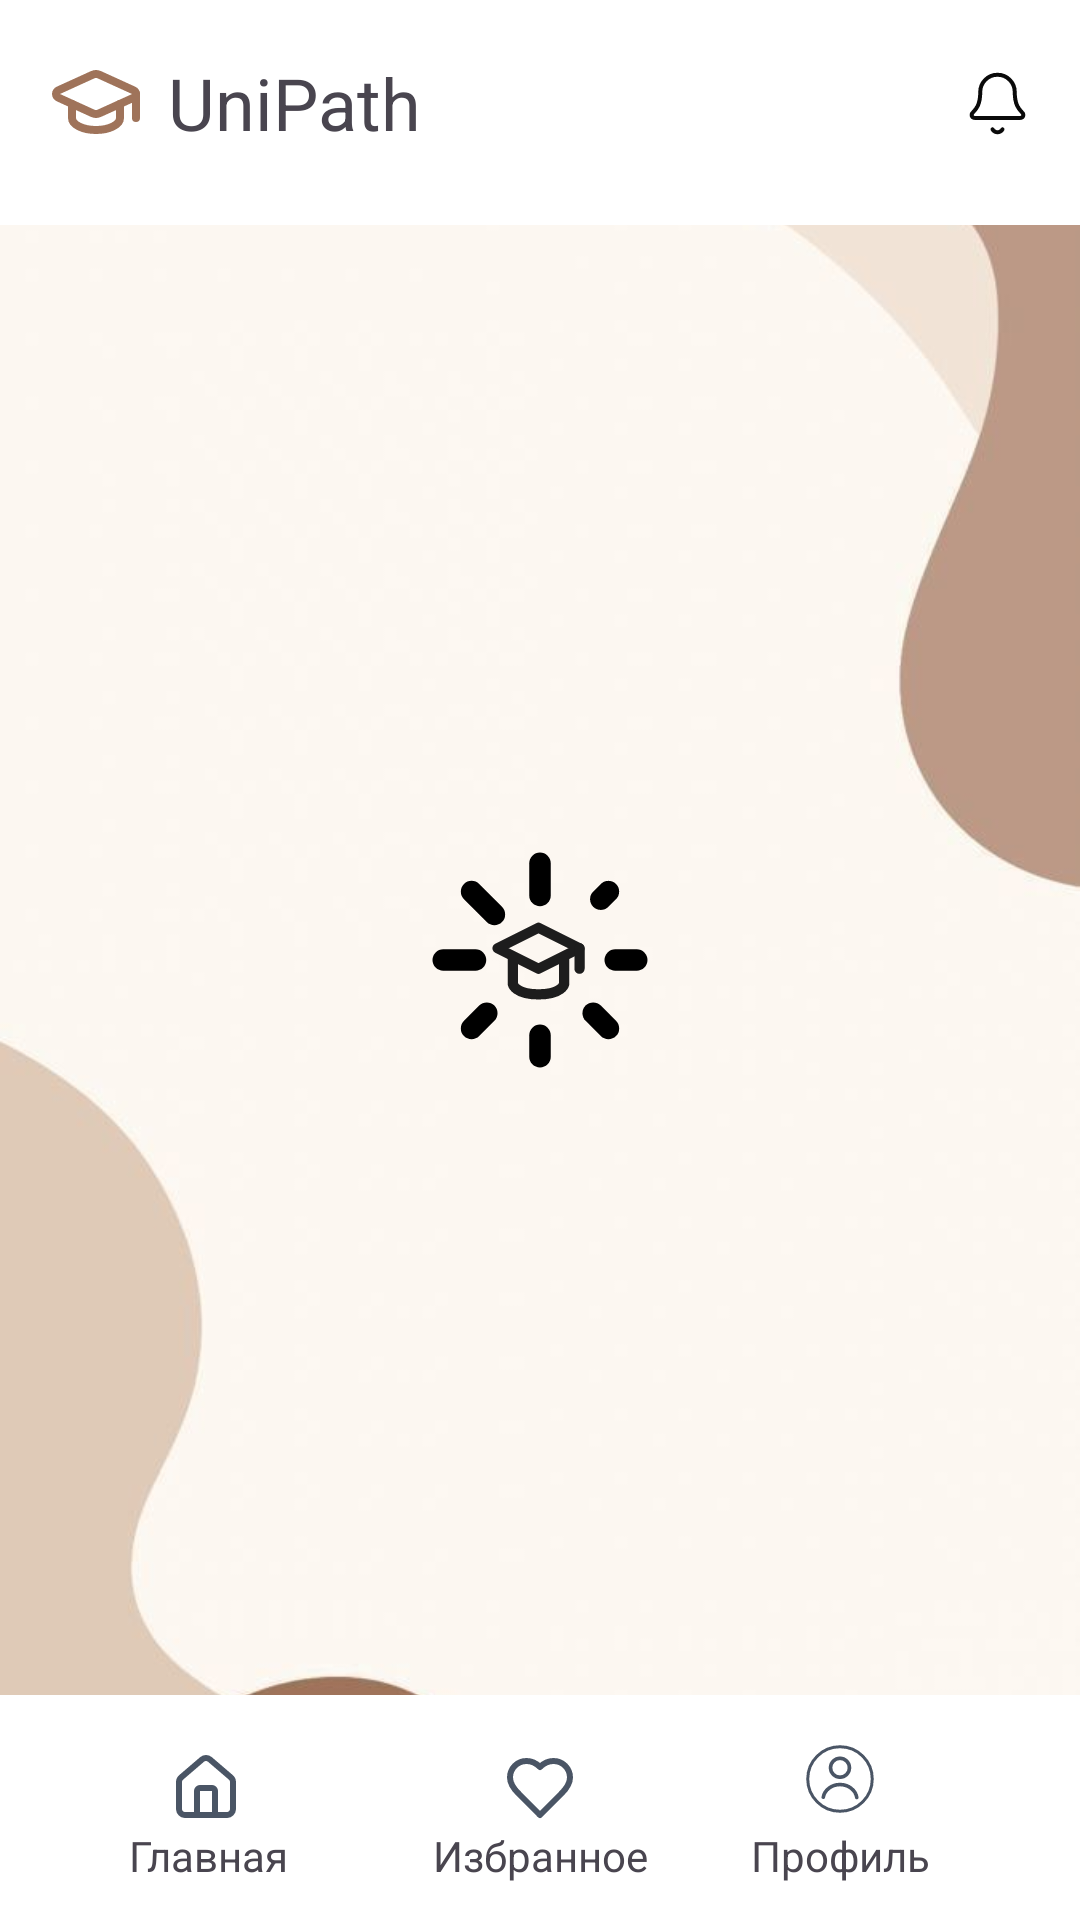

Here is an Android app screen rendered from its layout file. Give the layout XML and the strings, colors and styles it references.
<!-- AndroidManifest.xml: application theme Theme.UniPathApp -->
<!-- res/layout/activity_loading.xml -->
<?xml version="1.0" encoding="utf-8"?>
<androidx.constraintlayout.widget.ConstraintLayout
    xmlns:android="http://schemas.android.com/apk/res/android"
    xmlns:app="http://schemas.android.com/apk/res-auto"
    xmlns:tools="http://schemas.android.com/tools"
    android:layout_width="match_parent"
    android:layout_height="match_parent"
    android:background="@drawable/backgroundlt">

    <View
        android:layout_width="wrap_content"
        android:layout_height="75dp"
        android:background="@color/white"
        app:layout_constraintTop_toTopOf="parent"
        app:layout_constraintStart_toStartOf="parent"
        app:layout_constraintEnd_toEndOf="parent"
        />
    <ImageView
        android:id="@+id/ic_main"
        android:layout_width="wrap_content"
        android:layout_height="wrap_content"
        android:src="@drawable/ic_mainlt"
        android:background="@android:color/transparent"
        app:layout_constraintStart_toStartOf="parent"
        app:layout_constraintTop_toTopOf="parent"
        android:layout_marginStart="16dp"
        android:layout_marginTop="18dp"/>

    <TextView
        android:id="@+id/text_unipath"
        android:layout_width="wrap_content"
        android:layout_height="wrap_content"
        android:text="UniPath"
        android:textSize="24sp"
        app:layout_constraintStart_toEndOf="@id/ic_main"
        app:layout_constraintTop_toTopOf="@id/ic_main"
        android:layout_marginStart="8dp"/>

    <ImageView
        android:id="@+id/ic_notification"
        android:layout_width="wrap_content"
        android:layout_height="wrap_content"
        android:src="@drawable/ic_notificationlt"
        app:layout_constraintEnd_toEndOf="parent"
        app:layout_constraintTop_toTopOf="parent"
        android:layout_marginEnd="16dp"
        android:layout_marginTop="23dp"/>

    <View
        android:layout_width="wrap_content"
        android:layout_height="75dp"
        android:background="@color/white"
        app:layout_constraintBottom_toBottomOf="parent"
        app:layout_constraintStart_toStartOf="parent"
        app:layout_constraintEnd_toEndOf="parent"
        />

    <ImageView
        android:layout_width="wrap_content"
        android:layout_height="wrap_content"
        android:layout_marginBottom="32dp"
        android:layout_marginStart="56.5dp"
        android:src="@drawable/homelt"
        app:layout_constraintBottom_toBottomOf="parent"
        app:layout_constraintStart_toStartOf="parent"/>

    <TextView
        android:layout_width="wrap_content"
        android:layout_height="wrap_content"
        app:layout_constraintBottom_toBottomOf="parent"
        app:layout_constraintStart_toStartOf="parent"
        android:layout_marginBottom="12dp"
        android:layout_marginStart="43dp"
        android:text="Главная"
        />

    <ImageView
        android:layout_width="wrap_content"
        android:layout_height="wrap_content"
        android:src="@drawable/favoritelt"
        app:layout_constraintBottom_toBottomOf="parent"
        app:layout_constraintStart_toStartOf="parent"
        app:layout_constraintEnd_toEndOf="parent"
        android:layout_marginBottom="32dp"
        />

    <TextView
        android:layout_width="wrap_content"
        android:layout_height="wrap_content"
        android:text="Избранное"
        app:layout_constraintBottom_toBottomOf="parent"
        app:layout_constraintEnd_toEndOf="parent"
        app:layout_constraintStart_toStartOf="parent"
        android:layout_marginBottom="12dp"
        />

    <ImageView
        android:layout_width="wrap_content"
        android:layout_height="wrap_content"
        android:src="@drawable/profilelt"
        app:layout_constraintBottom_toBottomOf="parent"
        app:layout_constraintEnd_toEndOf="parent"
        android:layout_marginEnd="65dp"
        android:layout_marginBottom="32dp"
        />

    <TextView
        android:layout_width="wrap_content"
        android:layout_height="wrap_content"
        android:text="Профиль"
        app:layout_constraintBottom_toBottomOf="parent"
        app:layout_constraintEnd_toEndOf="parent"
        android:layout_marginEnd="50dp"
        android:layout_marginBottom="12dp"
        />

    <ImageView
        android:layout_width="wrap_content"
        android:layout_height="wrap_content"
        android:src="@drawable/loadinglt"
        app:layout_constraintStart_toStartOf="parent"
        app:layout_constraintEnd_toEndOf="parent"
        app:layout_constraintBottom_toBottomOf="parent"
        app:layout_constraintTop_toTopOf="parent"

        />


</androidx.constraintlayout.widget.ConstraintLayout>
<!-- resources referenced by this layout -->
<resources>
  <!-- drawable favoritelt (drawable) -->
  <vector xmlns:android="http://schemas.android.com/apk/res/android"
      android:width="24dp"
      android:height="24dp"
      android:viewportWidth="24"
      android:viewportHeight="24">
    <path
        android:pathData="M19,14C20.49,12.54 22,10.79 22,8.5C22,7.041 21.42,5.642 20.389,4.611C19.358,3.579 17.959,3 16.5,3C14.74,3 13.5,3.5 12,5C10.5,3.5 9.26,3 7.5,3C6.041,3 4.642,3.579 3.611,4.611C2.579,5.642 2,7.041 2,8.5C2,10.8 3.5,12.55 5,14L12,21L19,14Z"
        android:strokeLineJoin="round"
        android:strokeWidth="2"
        android:fillColor="#00000000"
        android:strokeColor="#4A5565"
        android:strokeLineCap="round"/>
  </vector>
  <!-- drawable homelt (drawable) -->
  <vector xmlns:android="http://schemas.android.com/apk/res/android"
      android:width="24dp"
      android:height="24dp"
      android:viewportWidth="24"
      android:viewportHeight="24">
    <path
        android:pathData="M15,21V13C15,12.735 14.895,12.48 14.707,12.293C14.52,12.105 14.265,12 14,12H10C9.735,12 9.48,12.105 9.293,12.293C9.105,12.48 9,12.735 9,13V21"
        android:strokeLineJoin="round"
        android:strokeWidth="2"
        android:fillColor="#00000000"
        android:strokeColor="#4A5565"
        android:strokeLineCap="round"/>
    <path
        android:pathData="M3,10C3,9.709 3.063,9.422 3.186,9.158C3.308,8.894 3.487,8.66 3.709,8.472L10.709,2.473C11.07,2.168 11.527,2.001 12,2.001C12.473,2.001 12.93,2.168 13.291,2.473L20.291,8.472C20.513,8.66 20.692,8.894 20.814,9.158C20.937,9.422 21,9.709 21,10V19C21,19.531 20.789,20.039 20.414,20.414C20.039,20.789 19.53,21 19,21H5C4.47,21 3.961,20.789 3.586,20.414C3.211,20.039 3,19.531 3,19V10Z"
        android:strokeLineJoin="round"
        android:strokeWidth="2"
        android:fillColor="#00000000"
        android:strokeColor="#4A5565"
        android:strokeLineCap="round"/>
  </vector>
  <!-- drawable profilelt (drawable) -->
  <vector xmlns:android="http://schemas.android.com/apk/res/android"
      android:width="30dp"
      android:height="30dp"
      android:viewportWidth="30"
      android:viewportHeight="30">
    <path
        android:strokeWidth="1"
        android:pathData="M15,15m-10.75,0a10.75,10.75 0,1 1,21.5 0a10.75,10.75 0,1 1,-21.5 0"
        android:fillColor="#00000000"
        android:strokeColor="#4A5565"
        android:strokeLineCap="round"/>
    <path
        android:pathData="M9.421,21.081C9.632,19.911 10.304,18.833 11.336,18.051C12.369,17.268 13.689,16.838 15.057,16.85C16.425,16.862 17.735,17.316 18.75,18.117C19.763,18.917 20.411,20.006 20.596,21.18"
        android:strokeWidth="1.2"
        android:fillColor="#00000000"
        android:strokeColor="#4A5565"
        android:strokeLineCap="round"/>
    <path
        android:pathData="M15,11.25m-3.15,0a3.15,3.15 0,1 1,6.3 0a3.15,3.15 0,1 1,-6.3 0"
        android:strokeWidth="1.2"
        android:fillColor="#00000000"
        android:strokeColor="#4A5565"
        android:strokeLineCap="round"/>
  </vector>
  <style name="Theme.UniPathApp" parent="Base.Theme.UniPathApp" />
  <style name="Base.Theme.UniPathApp" parent="Theme.Material3.DayNight.NoActionBar">
          
          
      </style>
  <!-- not gathered from this repository: default colours our renderer supplied (Android Studio template values) -->
  <color name="white">#FFFFFFFF</color>
</resources>
